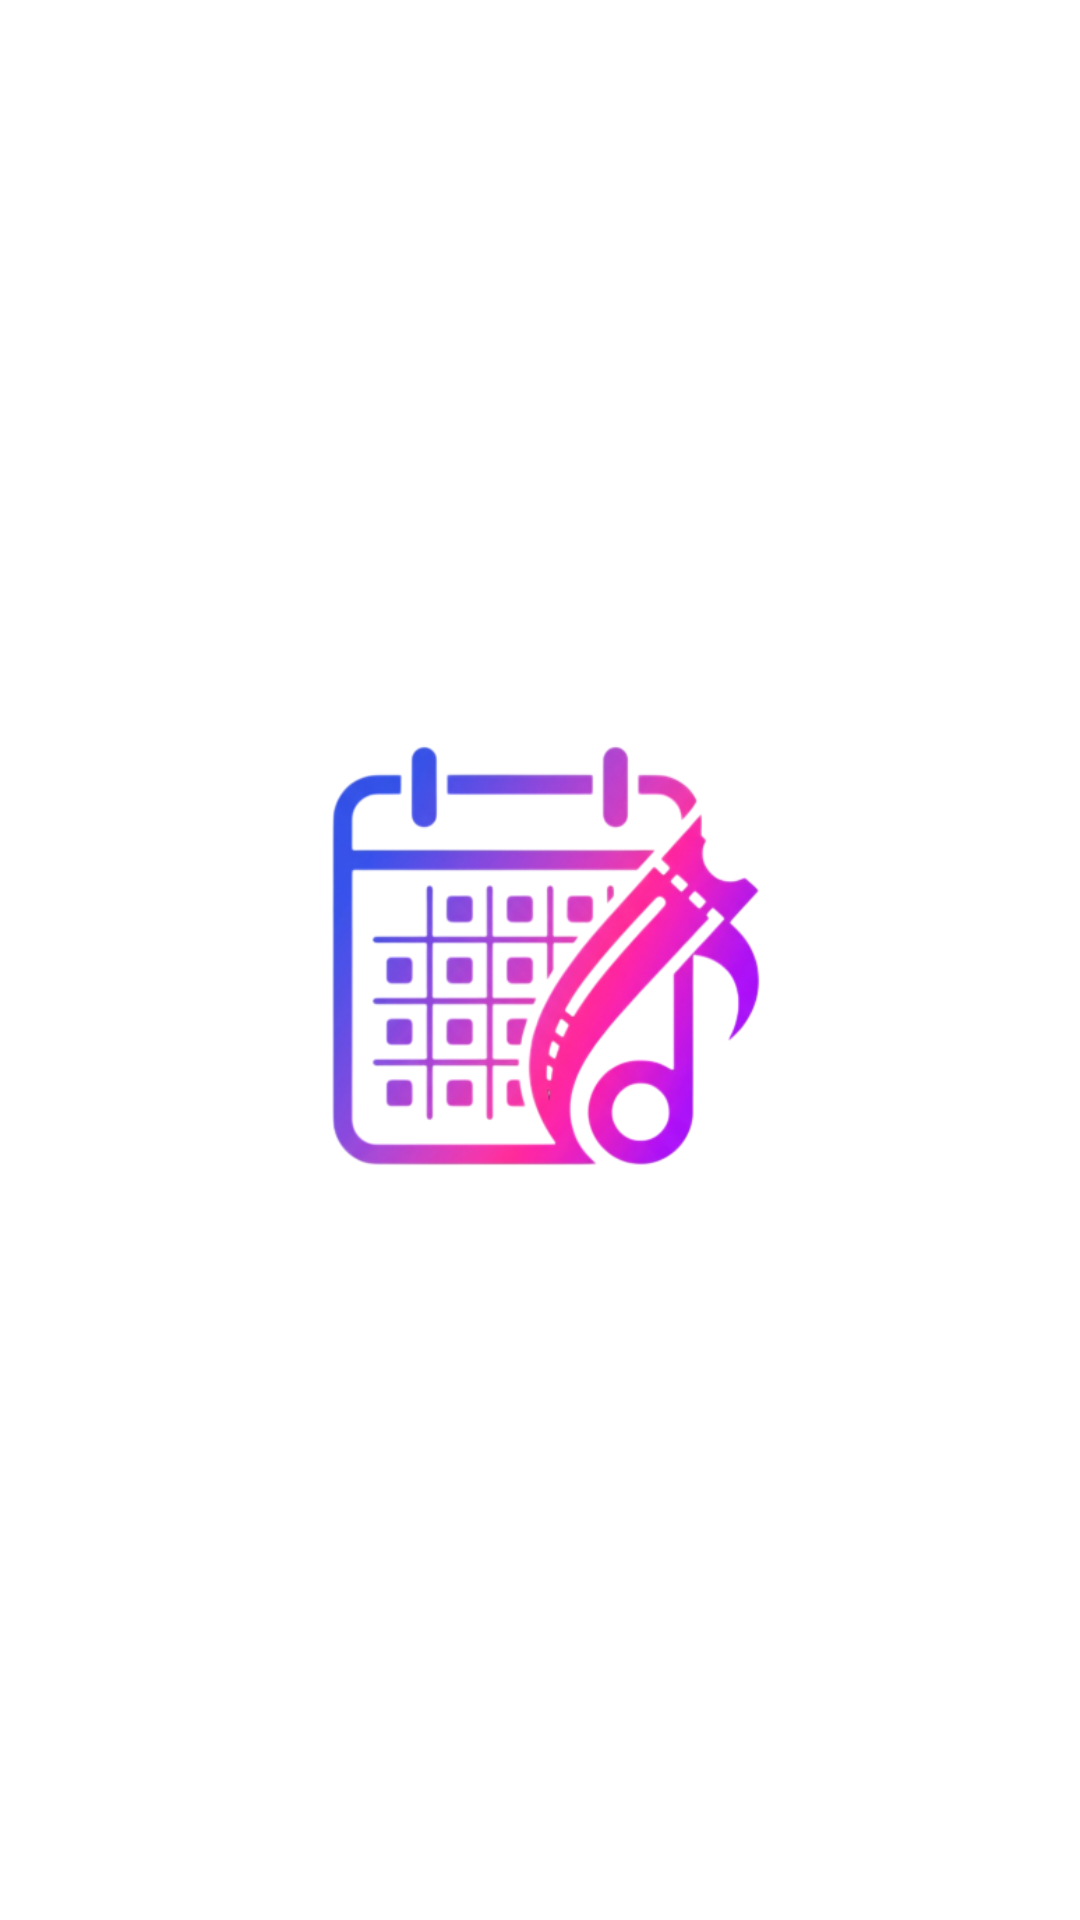

Here is an Android app screen rendered from its layout file. Give the layout XML and the strings, colors and styles it references.
<!-- AndroidManifest.xml: application theme Theme.MyConcert -->
<!-- res/layout/screen_splash.xml -->
<?xml version='1.0' encoding='utf-8'?>
<FrameLayout xmlns:android="http://schemas.android.com/apk/res/android" android:id="@+id/splash" android:layout_width="match_parent" android:layout_height="match_parent" android:background="@color/mc_background">
    <ImageView android:layout_width="166dp" android:layout_height="166dp" style="@style/Mc.Icon" android:src="@drawable/brand_logo" android:layout_gravity="center" android:contentDescription="@string/ui_screen_splash_1_contentdescription" android:importantForAccessibility="auto" />
</FrameLayout>
<!-- resources referenced by this layout -->
<resources>
  <color name="mc_background">#FFFFFF</color>
  <!-- drawable brand_logo: png bitmap (drawable-nodpi, 105287 bytes) -->
  <string name="ui_screen_splash_1_contentdescription">MyConcert</string>
  <style name="Mc.Icon" parent="">
          <item name="android:layout_width">20dp</item>
          <item name="android:layout_height">20dp</item>
          <item name="android:scaleType">fitCenter</item>
          <item name="android:importantForAccessibility">no</item>
      </style>
  <style name="Theme.MyConcert" parent="Base.Theme.MyConcert" />
  <style name="Base.Theme.MyConcert" parent="Theme.Material3.DayNight.NoActionBar">
          <item name="colorPrimary">#3B82F6</item>
          <item name="android:fontFamily">sans</item>
          <item name="android:windowLightStatusBar">true</item>
          <item name="android:windowBackground">#FFFFFF</item>
          
          
      </style>
</resources>
